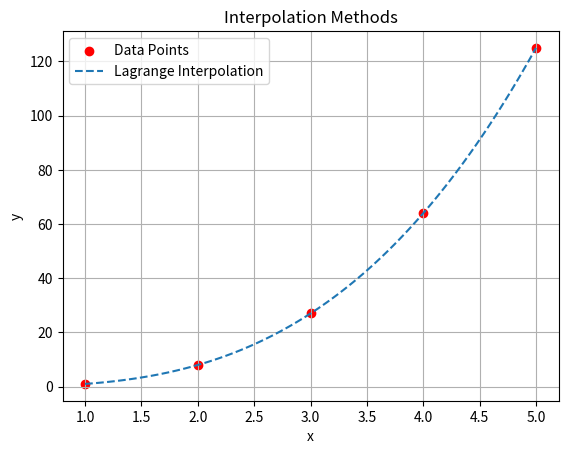

Recreate this plot in Python.
import numpy as np
import math
import matplotlib.pyplot as plt

# Newton Forward Interpolation
def newton_forward(x, y, value):
    n = len(x)
    diff_table = np.zeros((n, n))
    diff_table[:,0] = y

    for i in range(1, n):
        for j in range(n - i):
            diff_table[j][i] = diff_table[j+1][i-1] - diff_table[j][i-1]

    h = x[1] - x[0]
    u = (value - x[0]) / h
    sum = y[0]

    for i in range(1, n):
        u_cal = u_calculate(u, i)
        sum += (u_cal * diff_table[0][i]) / math.factorial(i)

    print("Newton Forward Difference Table:")
    print(diff_table)
    return sum

def u_calculate(u, n):
    temp = u
    for i in range(1, n):
        temp *= (u - i)
    return temp

# Newton Backward Interpolation
def newton_backward(x, y, value):
    n = len(x)
    diff_table = np.zeros((n, n))
    diff_table[:,0] = y

    for i in range(1, n):
        for j in range(n-1, i-1, -1):
            diff_table[j][i] = diff_table[j][i-1] - diff_table[j-1][i-1]

    h = x[1] - x[0]
    u = (value - x[-1]) / h
    sum = y[-1]

    for i in range(1, n):
        u_cal = u_calculate_backward(u, i)
        sum += (u_cal * diff_table[n-1][i]) / math.factorial(i)

    print("Newton Backward Difference Table:")
    print(diff_table)
    return sum

def u_calculate_backward(u, n):
    temp = u
    for i in range(1, n):
        temp *= (u + i)
    return temp

# Lagrange Interpolation
def lagrange_interpolation(x, y, value):
    n = len(x)
    result = 0
    for i in range(n):
        term = y[i]
        for j in range(n):
            if i != j:
                term *= (value - x[j]) / (x[i] - x[j])
        result += term
    return result

# Example usage
x = np.array([1, 2, 3, 4, 5])
y = np.array([1, 8, 27, 64, 125])  # y = x^3

val = 2.5

print("\n=== Newton Forward Interpolation ===")
print(f"Interpolated value at {val} is {newton_forward(x, y, val)}")

print("\n=== Newton Backward Interpolation ===")
print(f"Interpolated value at {val} is {newton_backward(x, y, val)}")

print("\n=== Lagrange Interpolation ===")
print(f"Interpolated value at {val} is {lagrange_interpolation(x, y, val)}")

# Plotting
plt.scatter(x, y, color='red', label='Data Points')

# Fine-grained X for smooth plotting
x_fine = np.linspace(min(x), max(x), 100)
y_lagrange = [lagrange_interpolation(x, y, xi) for xi in x_fine]
plt.plot(x_fine, y_lagrange, label='Lagrange Interpolation', linestyle='--')

plt.xlabel('x')
plt.ylabel('y')
plt.legend()
plt.title('Interpolation Methods')
plt.grid(True)
plt.show()
